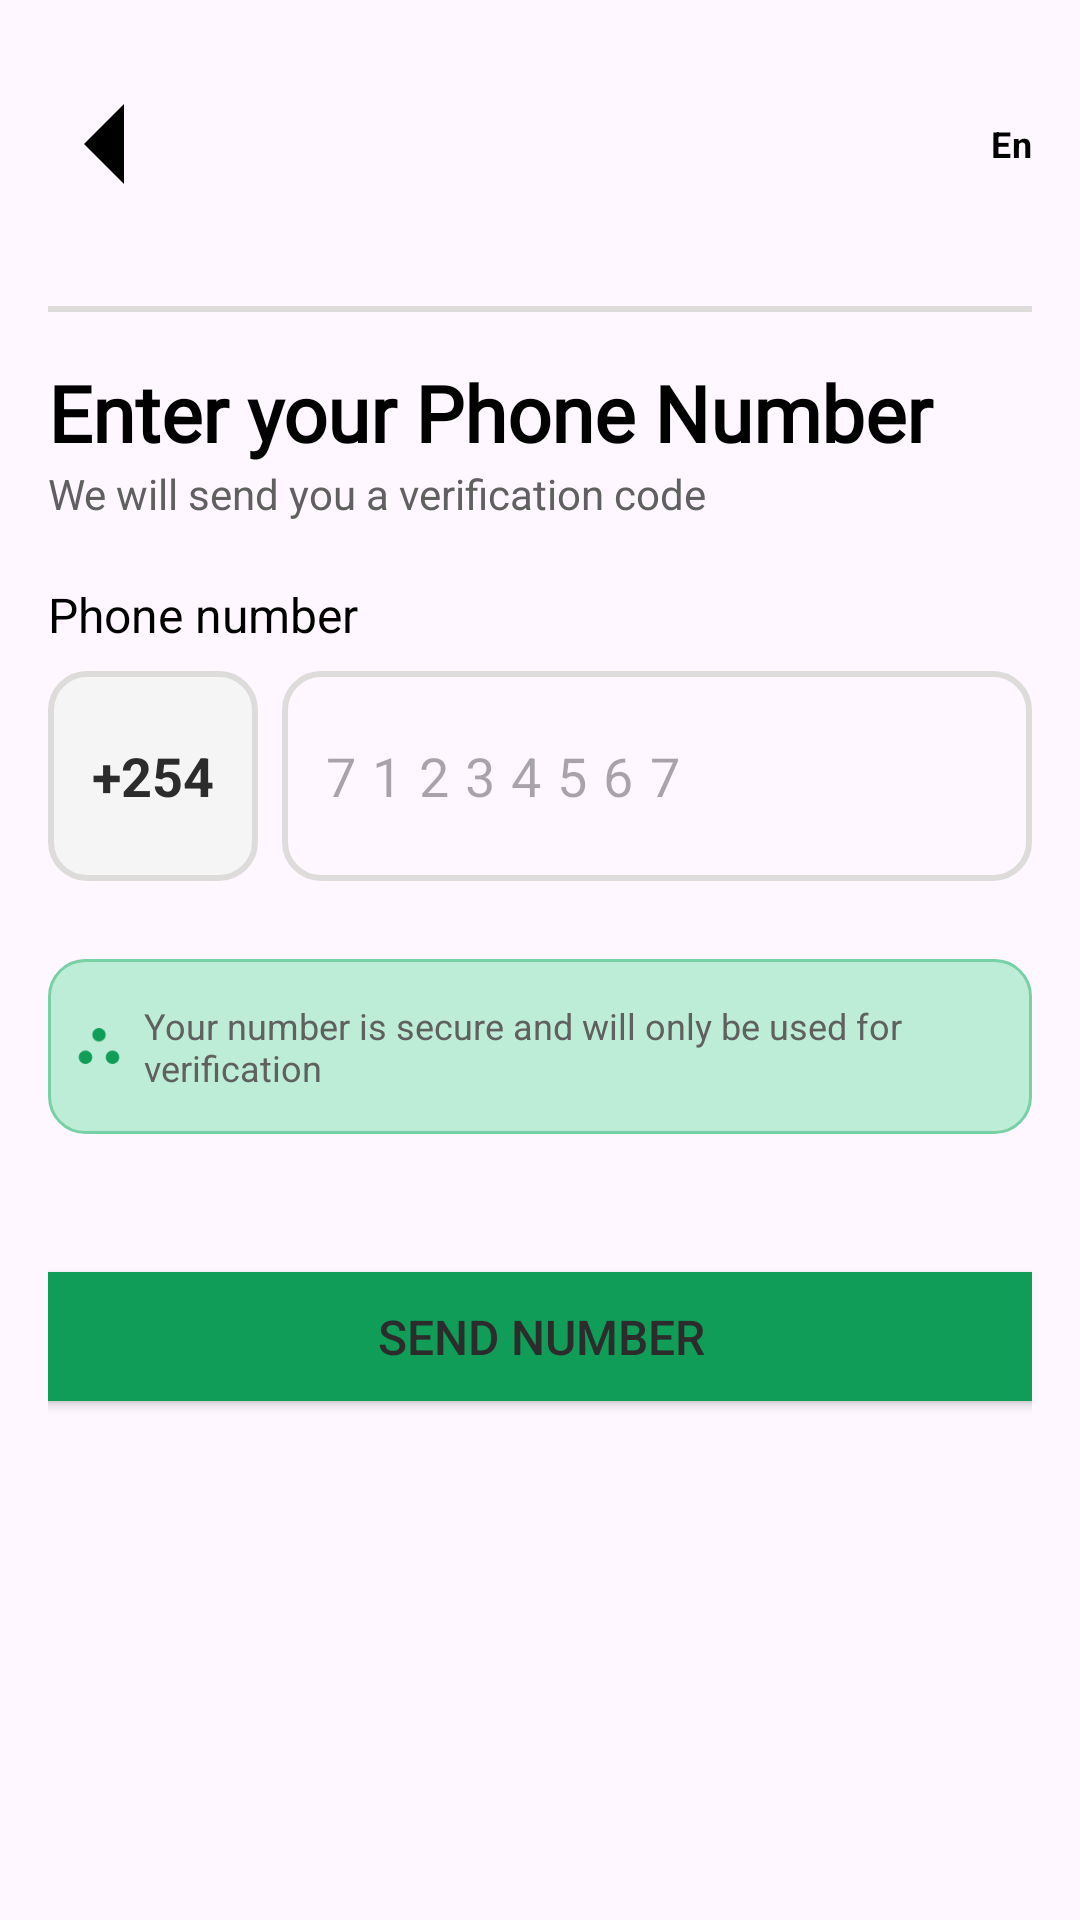

The Android layout XML behind this screen, and the referenced resources:
<!-- AndroidManifest.xml: application theme Theme.RentaNBO -->
<!-- res/layout/activity_phone_verification.xml -->
<?xml version="1.0" encoding="utf-8"?>
<androidx.constraintlayout.widget.ConstraintLayout xmlns:android="http://schemas.android.com/apk/res/android"
    xmlns:app="http://schemas.android.com/apk/res-auto"
    xmlns:tools="http://schemas.android.com/tools"
    android:id="@+id/main"
    android:layout_width="match_parent"
    android:layout_height="match_parent"
    android:padding="16dp"
    tools:context=".PhoneVerification">

    <LinearLayout
    android:id="@+id/toplinear"
    android:layout_width="match_parent"
    android:layout_height="wrap_content"
    android:layout_marginTop="8dp"
    android:orientation="horizontal"
    android:gravity="center_vertical"
    app:layout_constraintStart_toStartOf="parent"
    app:layout_constraintTop_toTopOf="parent"

    >
    <ImageButton
        android:id="@+id/backButton"
        android:layout_width="40dp"
        android:layout_height="40dp"
        android:backgroundTint="@android:color/transparent"
        app:srcCompat="@drawable/outline_arrow_left_64" />


        <com.google.android.material.switchmaterial.SwitchMaterial
            android:id="@+id/switchlanguage"
            android:layout_width="wrap_content"
            android:layout_height="wrap_content"
            android:layout_marginEnd="0dp"
            android:layout_weight="1"
            android:text="@string/switch_language_en"
            android:textAlignment="textEnd"
            android:textColor="@color/black"
            android:textSize="12sp"
            android:textStyle="bold"
            android:thumb="@drawable/rounded_globe_24"
            app:layout_constraintEnd_toEndOf="parent"
            app:layout_constraintTop_toTopOf="parent"
            app:thumbTint="@color/grey"
            app:trackTint="@color/lightgrey" />
</LinearLayout>

    <View
        android:id="@+id/view"
        android:layout_width="match_parent"
        android:layout_height="2dp"
        android:layout_gravity="center_vertical"
        android:layout_marginTop="30dp"
        android:background="@color/lightgrey"
        app:layout_constraintEnd_toEndOf="parent"
        app:layout_constraintStart_toStartOf="parent"
        app:layout_constraintTop_toBottomOf="@+id/toplinear" />

    <TextView
        android:id="@+id/textView3"
        android:layout_width="match_parent"
        android:layout_height="wrap_content"
        android:layout_marginTop="16dp"
        android:fontFamily="@font/alata"
        android:text="@string/phone_verification_title"
        android:textColor="@color/black"
        android:textSize="26sp"
        android:textStyle="bold"
        app:layout_constraintEnd_toEndOf="parent"
        app:layout_constraintStart_toStartOf="parent"
        app:layout_constraintTop_toBottomOf="@+id/view" />

    <TextView
        android:id="@+id/textView"
        android:layout_width="match_parent"
        android:layout_height="wrap_content"
        android:text="@string/phone_verification_sub_title"
        android:textColor="@color/grey"
        android:textSize="14sp"
        app:layout_constraintEnd_toEndOf="parent"
        app:layout_constraintStart_toStartOf="parent"
        app:layout_constraintTop_toBottomOf="@+id/textView3" />

    <TextView
        android:id="@+id/textView2"
        android:layout_width="wrap_content"
        android:layout_height="wrap_content"
        android:layout_marginTop="20dp"
        android:text="@string/phone_verification_number"
        android:textColor="@color/black"
        android:textSize="16sp"
        app:layout_constraintStart_toStartOf="parent"
        app:layout_constraintTop_toBottomOf="@+id/textView" />

    <LinearLayout
        android:id="@+id/linearLayout"
        android:layout_width="match_parent"
        android:layout_height="80dp"
        android:layout_marginTop="8dp"
        android:padding="0dp"
        android:orientation="horizontal"
        android:weightSum="2"
        app:layout_constraintEnd_toEndOf="parent"
        app:layout_constraintStart_toStartOf="parent"
        app:layout_constraintTop_toBottomOf="@+id/textView2">

        <TextView
            android:layout_width="70dp"
            android:layout_height="70dp"
            android:background="@drawable/textview1"
            android:gravity="center"
            android:text="+254"
            android:textColor="@color/darkgray"
            android:textSize="18sp"
            android:textStyle="bold" />

        <EditText
            android:id="@+id/phoneNumber"
            android:layout_width="match_parent"
            android:layout_height="70dp"
            android:layout_marginStart="8dp"
            android:background="@drawable/textview2"
            android:hint="71234567"
            android:letterSpacing="0.3"
            android:ems="9"
            android:inputType="phone"
            android:paddingHorizontal="12dp"
            android:paddingVertical="12dp"
            android:textColor="@color/darkgray"
            android:textSize="18sp"
            app:layout_constraintTop_toBottomOf="@+id/textView2" />

    </LinearLayout>

    <LinearLayout
        android:id="@+id/linear2"
        android:layout_width="match_parent"
        android:layout_height="wrap_content"
        android:layout_marginTop="16dp"
        android:background="@drawable/textview4"
        android:gravity="center_vertical"
        android:orientation="horizontal"
        android:padding="8dp"
        android:weightSum="2"
        app:layout_constraintEnd_toEndOf="parent"
        app:layout_constraintStart_toStartOf="parent"
        app:layout_constraintTop_toBottomOf="@+id/linearLayout">

        <ImageView
            android:layout_width="18dp"
            android:layout_height="18dp"
            app:srcCompat="@drawable/outline_atr_24" />

        <TextView
            android:id="@+id/textView4"
            android:layout_width="match_parent"
            android:layout_height="wrap_content"
            android:layout_marginStart="6dp"
            android:paddingVertical="6dp"
            android:text="@string/verification_tip"
            android:textColor="@color/grey"
            android:textSize="12sp" />



    </LinearLayout>


    <Button
        android:id="@+id/sendNumber"
        android:layout_width="377dp"
        android:layout_height="55dp"
        android:layout_marginTop="40dp"
        android:backgroundTint="@color/green"
        android:paddingVertical="12dp"
        android:text="@string/send_number_button"
        android:textColor="@color/darkgray"
        android:textSize="16sp"
        app:layout_constraintEnd_toEndOf="parent"
        app:layout_constraintStart_toStartOf="parent"
        app:layout_constraintTop_toBottomOf="@+id/linear2" />


</androidx.constraintlayout.widget.ConstraintLayout>
<!-- resources referenced by this layout -->
<resources>
  <color name="black">#FF000000</color>
  <color name="darkgray">#2C2C2C</color>
  <color name="green">#0F9D58</color>
  <color name="grey">#616060</color>
  <color name="lightgrey">#DEDBDB</color>
  <!-- drawable outline_arrow_left_64 (drawable) -->
  <vector xmlns:android="http://schemas.android.com/apk/res/android" android:autoMirrored="true" android:height="64dp" android:tint="@color/black" android:viewportHeight="960" android:viewportWidth="960" android:width="64dp">
        
      <path android:fillColor="@android:color/white" android:pathData="M560,680L360,480L560,280L560,680Z"/>
      
  </vector>
  <!-- drawable outline_atr_24 (drawable) -->
  <vector xmlns:android="http://schemas.android.com/apk/res/android" android:height="24dp" android:tint="#0F9D58" android:viewportHeight="960" android:viewportWidth="960" android:width="24dp">
        
      <path android:fillColor="@android:color/white" android:pathData="M240,800Q190,800 155,765Q120,730 120,680Q120,630 155,595Q190,560 240,560Q290,560 325,595Q360,630 360,680Q360,730 325,765Q290,800 240,800ZM720,800Q670,800 635,765Q600,730 600,680Q600,630 635,595Q670,560 720,560Q770,560 805,595Q840,630 840,680Q840,730 805,765Q770,800 720,800ZM395,365Q360,330 360,280Q360,230 395,195Q430,160 480,160Q530,160 565,195Q600,230 600,280Q600,330 565,365Q530,400 480,400Q430,400 395,365Z"/>
      
  </vector>
  <!-- drawable textview1 (drawable) -->
  <?xml version="1.0" encoding="utf-8"?>
  <shape xmlns:android="http://schemas.android.com/apk/res/android">
      <corners android:radius="12dp"/>
      <solid android:color="@color/offwhite"/>
  
      <stroke android:color="@color/lightgrey" android:width="2dp"/>
  
  
  </shape>
  <!-- drawable textview2 (drawable) -->
  <?xml version="1.0" encoding="utf-8"?>
  <shape xmlns:android="http://schemas.android.com/apk/res/android">
      <corners android:radius="12dp"/>
      <solid android:color="@android:color/transparent"/>
  
      <stroke android:color="@color/lightgrey" android:width="2dp"/>
  
  
  </shape>
  <!-- drawable textview4 (drawable) -->
  <?xml version="1.0" encoding="utf-8"?>
  <shape xmlns:android="http://schemas.android.com/apk/res/android">
      <corners android:radius="12dp"/>
      <solid android:color="@color/verylightgreen"/>
  
      <stroke android:color="@color/lightgreen" android:width="1dp"/>
  
  
  </shape>
  <string name="phone_verification_number">Phone number</string>
  <string name="phone_verification_sub_title">We will send you a verification code</string>
  <string name="phone_verification_title">Enter your Phone Number</string>
  <string name="send_number_button">Send number</string>
  <string name="switch_language_en">En</string>
  <string name="verification_tip">Your number is secure and will only be used for verification</string>
  <style name="Theme.RentaNBO" parent="Base.Theme.RentaNBO" />
  <color name="offwhite">#F5F5F5</color>
  <color name="verylightgreen">#BDEDD6</color>
  <color name="lightgreen">#77D1A5</color>
  <style name="Base.Theme.RentaNBO" parent="Theme.Material3.DayNight.NoActionBar">
          
          
      </style>
</resources>
